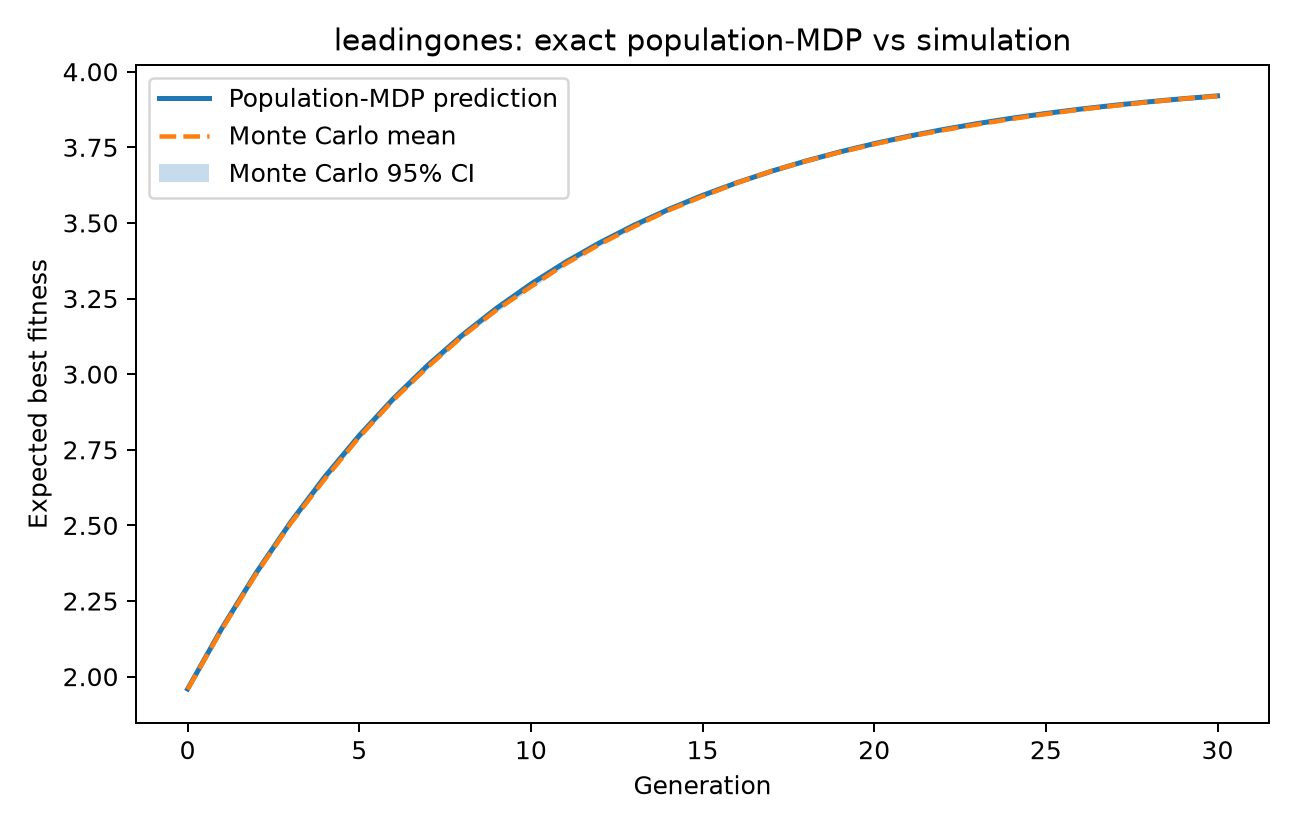

Data behind this chart, as committed beside it:
generation, theory_expected_best, mc_mean_best, mc_se, mc_ci95_lower, mc_ci95_upper, theory_expected_diversity
0, 1.959, 1.958, 0.005757, 1.947, 1.969, 0.5
1, 2.16, 2.157, 0.005764, 2.146, 2.168, 0.417
2, 2.344, 2.34, 0.005704, 2.329, 2.351, 0.3443
3, 2.51, 2.506, 0.005605, 2.495, 2.517, 0.2918
4, 2.661, 2.654, 0.005472, 2.643, 2.665, 0.2539
5, 2.797, 2.792, 0.005301, 2.782, 2.802, 0.2253
6, 2.92, 2.916, 0.005123, 2.906, 2.926, 0.2024
7, 3.03, 3.024, 0.00494, 3.015, 3.034, 0.1833
8, 3.129, 3.125, 0.004745, 3.116, 3.134, 0.1668
9, 3.218, 3.212, 0.004545, 3.203, 3.221, 0.1521
10, 3.298, 3.289, 0.004358, 3.281, 3.298, 0.139
11, 3.37, 3.364, 0.004155, 3.356, 3.372, 0.127
12, 3.434, 3.429, 0.003954, 3.421, 3.437, 0.1161
13, 3.492, 3.488, 0.00376, 3.48, 3.495, 0.1061
14, 3.544, 3.541, 0.003564, 3.534, 3.548, 0.09692
15, 3.591, 3.588, 0.003389, 3.581, 3.595, 0.0885
16, 3.633, 3.632, 0.003205, 3.626, 3.638, 0.08076
17, 3.671, 3.671, 0.003029, 3.665, 3.677, 0.07365
18, 3.705, 3.704, 0.002868, 3.698, 3.709, 0.06712
19, 3.735, 3.734, 0.002719, 3.728, 3.739, 0.06114
20, 3.762, 3.76, 0.002566, 3.755, 3.765, 0.05565
21, 3.787, 3.785, 0.002425, 3.78, 3.79, 0.05062
22, 3.809, 3.806, 0.002301, 3.802, 3.811, 0.04602
23, 3.828, 3.826, 0.002184, 3.821, 3.83, 0.04181
24, 3.846, 3.844, 0.002062, 3.84, 3.848, 0.03796
25, 3.862, 3.86, 0.001947, 3.856, 3.864, 0.03444
26, 3.876, 3.875, 0.001835, 3.871, 3.878, 0.03124
27, 3.889, 3.887, 0.001739, 3.884, 3.891, 0.02831
28, 3.901, 3.9, 0.001636, 3.897, 3.903, 0.02565
29, 3.911, 3.911, 0.001539, 3.908, 3.914, 0.02322
30, 3.92, 3.919, 0.00146, 3.916, 3.922, 0.02102
